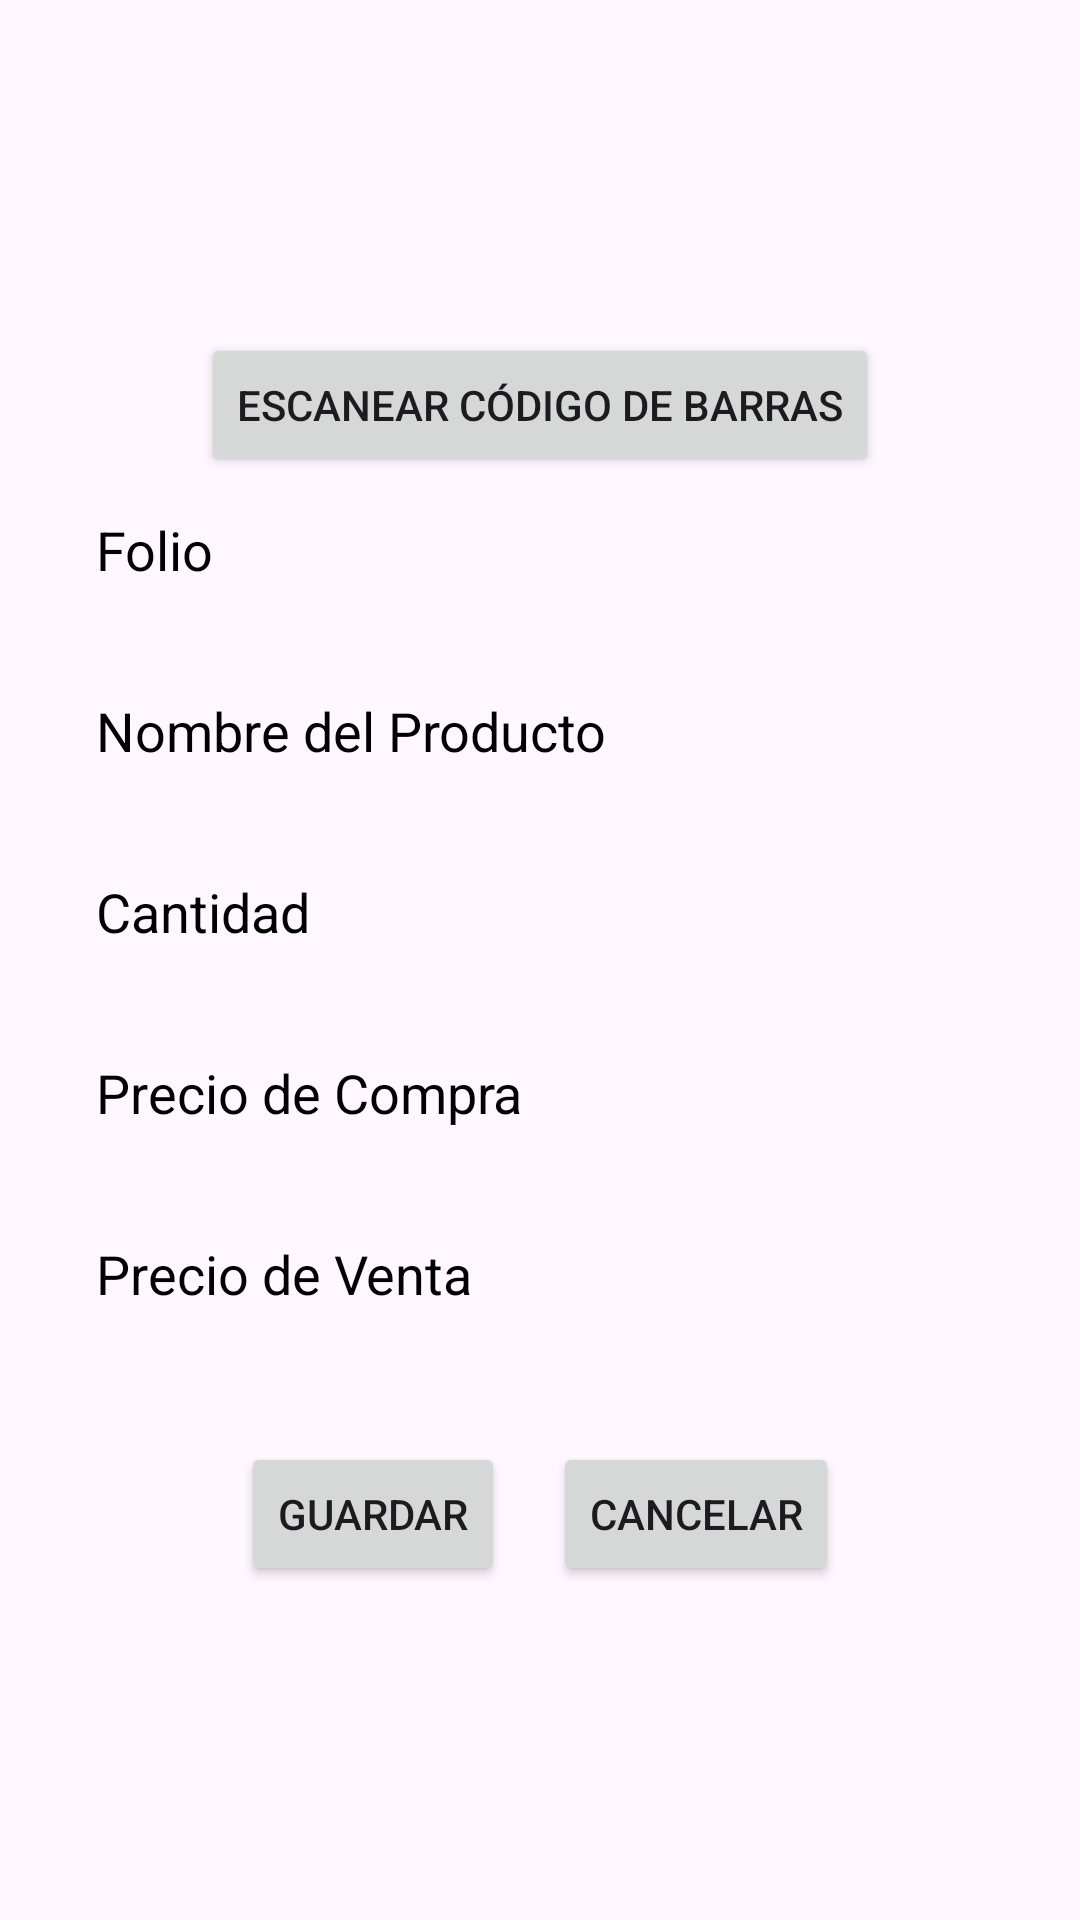

Android layout source for this screen:
<!-- AndroidManifest.xml: application theme Theme.PuntoDeVentaUpt -->
<!-- res/layout/fragment_agregar_producto_activity.xml -->
<LinearLayout xmlns:android="http://schemas.android.com/apk/res/android"
    android:id="@+id/fullscreenContentControls"
    android:layout_width="match_parent"
    android:layout_height="match_parent"
    android:orientation="vertical"
    android:background="@drawable/fondo1"
    android:layout_marginTop="15dp"
    android:padding="24dp"
    android:gravity="center">

    <LinearLayout
        android:orientation="vertical"
        android:layout_width="match_parent"
        android:layout_height="wrap_content"
        android:gravity="center_horizontal"
        android:padding="8dp">


        <Button
            android:id="@+id/btnEscanearCodigo"
            android:layout_width="wrap_content"
            android:layout_height="wrap_content"
            android:text="Escanear Código de Barras" />


        <EditText
            android:id="@+id/editTextFolio"
            android:layout_width="match_parent"
            android:layout_height="wrap_content"
            android:minHeight="48dp"
            android:paddingVertical="12dp"
            android:hint="Folio"
            android:enabled="false"
            android:textColorHint="@color/black"
            android:textColor="@android:color/white"
            android:background="@color/light_blue_A400"
            android:layout_marginBottom="12dp"/>



        <EditText
            android:id="@+id/editTextNombre"
            android:layout_width="match_parent"
            android:layout_height="wrap_content"
            android:minHeight="48dp"
            android:paddingVertical="12dp"
            android:hint="Nombre del Producto"
            android:textColorHint="@color/black"
            android:textColor="@android:color/white"
            android:background="@color/light_blue_A400"
            android:layout_marginBottom="12dp"/>



        <EditText
            android:id="@+id/editTextCantidad"
            android:layout_width="match_parent"
            android:layout_height="wrap_content"
            android:minHeight="48dp"
            android:paddingVertical="12dp"
            android:hint="Cantidad"
            android:inputType="number"
            android:textColorHint="@color/black"
            android:textColor="@android:color/white"
            android:background="@color/light_blue_A400"
            android:layout_marginBottom="12dp"/>



        <EditText
            android:id="@+id/editTextPrecioCompra"
            android:layout_width="match_parent"
            android:layout_height="wrap_content"
            android:minHeight="48dp"
            android:paddingVertical="12dp"
            android:hint="Precio de Compra"
            android:inputType="numberDecimal"
            android:textColorHint="@color/black"
            android:textColor="@android:color/white"
            android:background="@color/light_blue_A400"
            android:layout_marginBottom="12dp"/>



        <EditText
            android:id="@+id/editTextPrecioVenta"
            android:layout_width="match_parent"
            android:layout_height="wrap_content"
            android:minHeight="48dp"
            android:paddingVertical="12dp"
            android:hint="Precio de Venta"
            android:inputType="numberDecimal"
            android:textColorHint="@color/black"
            android:textColor="@android:color/white"
            android:background="@color/light_blue_A400"
            android:layout_marginBottom="16dp"/>



        <LinearLayout
            android:layout_width="match_parent"
            android:layout_height="wrap_content"
            android:orientation="horizontal"
            android:gravity="center"
            android:layout_marginTop="16dp">

            <Button
                android:id="@+id/btnGuardar"
                android:layout_width="wrap_content"
                android:layout_height="wrap_content"
                android:text="Guardar" />

            <Button
                android:id="@+id/btnCancelar"
                android:layout_width="wrap_content"
                android:layout_height="wrap_content"
                android:text="Cancelar"
                android:layout_marginStart="16dp"/>
        </LinearLayout>

    </LinearLayout>
</LinearLayout>
<!-- resources referenced by this layout -->
<resources>
  <style name="Theme.PuntoDeVentaUpt" parent="Base.Theme.PuntoDeVentaUpt" />
  <style name="Base.Theme.PuntoDeVentaUpt" parent="Theme.Material3.DayNight.NoActionBar">
          
          
      </style>
  <!-- not gathered from this repository: default colours our renderer supplied (Android Studio template values) -->
  <color name="black">#FF000000</color>
</resources>
